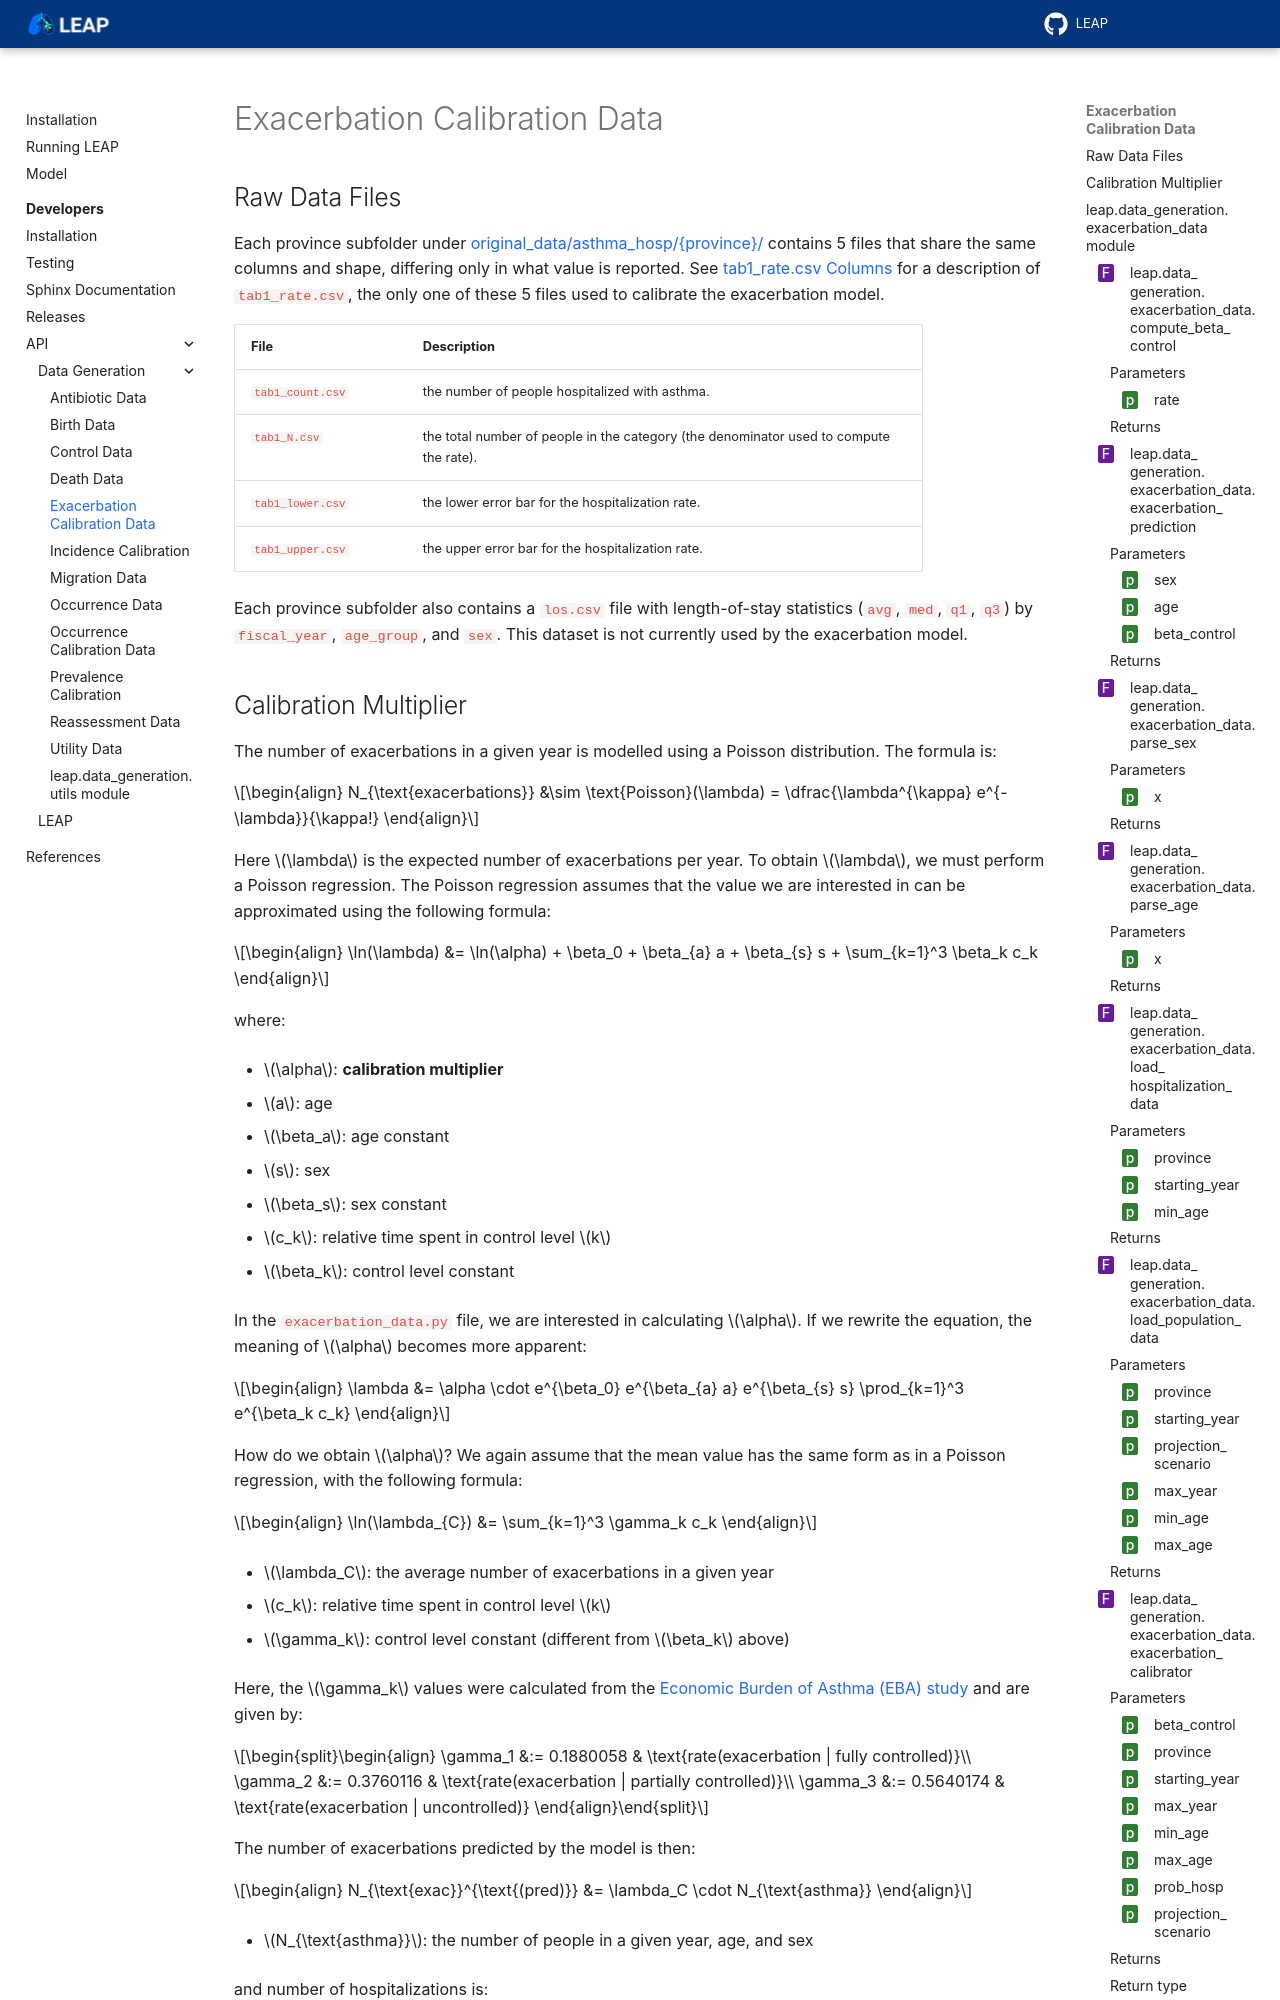

repository: resplab/leap · page: dev/api/data_generation/leap.data_generation.exacerbation_data.html · generator: sphinx

Exacerbation Calibration Data
=============================

.. _exacerbation-raw-data-files:

Raw Data Files
**************

Each province subfolder under
`original_data/asthma_hosp/{province}/
<https://github.com/resplab/leap/tree/main/leap/original_data/asthma_hosp>`_
contains 5 files that share the same columns and shape, differing only in what value is
reported. See :ref:`tab1-rate-columns` for a description of ``tab1_rate.csv``, the only one of
these 5 files used to calibrate the exacerbation model.

.. list-table::
   :widths: 25 75
   :header-rows: 1

   * - File
     - Description
   * - ``tab1_count.csv``
     - the number of people hospitalized with asthma.
   * - ``tab1_N.csv``
     - the total number of people in the category (the denominator used to compute the rate).
   * - ``tab1_lower.csv``
     - the lower error bar for the hospitalization rate.
   * - ``tab1_upper.csv``
     - the upper error bar for the hospitalization rate.
